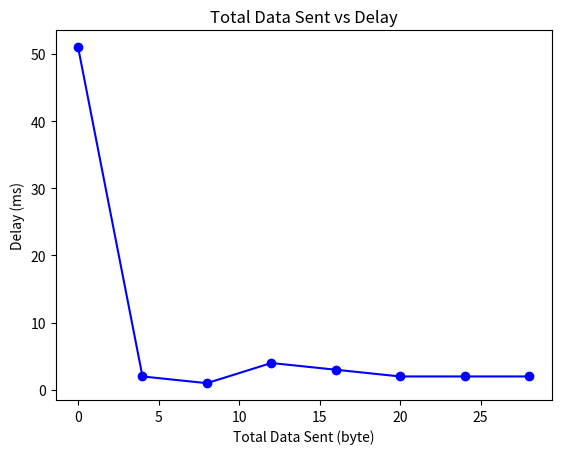

Source code (Python):
import matplotlib.pyplot as plt

total_data_sent = [0, 4, 8, 12, 16, 20, 24, 28]
delay = [51, 2, 1, 4, 3, 2, 2, 2]

plt.plot(total_data_sent, delay, marker='o', linestyle='-', color='b')

plt.xlabel('Total Data Sent (byte)')
plt.ylabel('Delay (ms)')
plt.title('Total Data Sent vs Delay')
plt.show()
